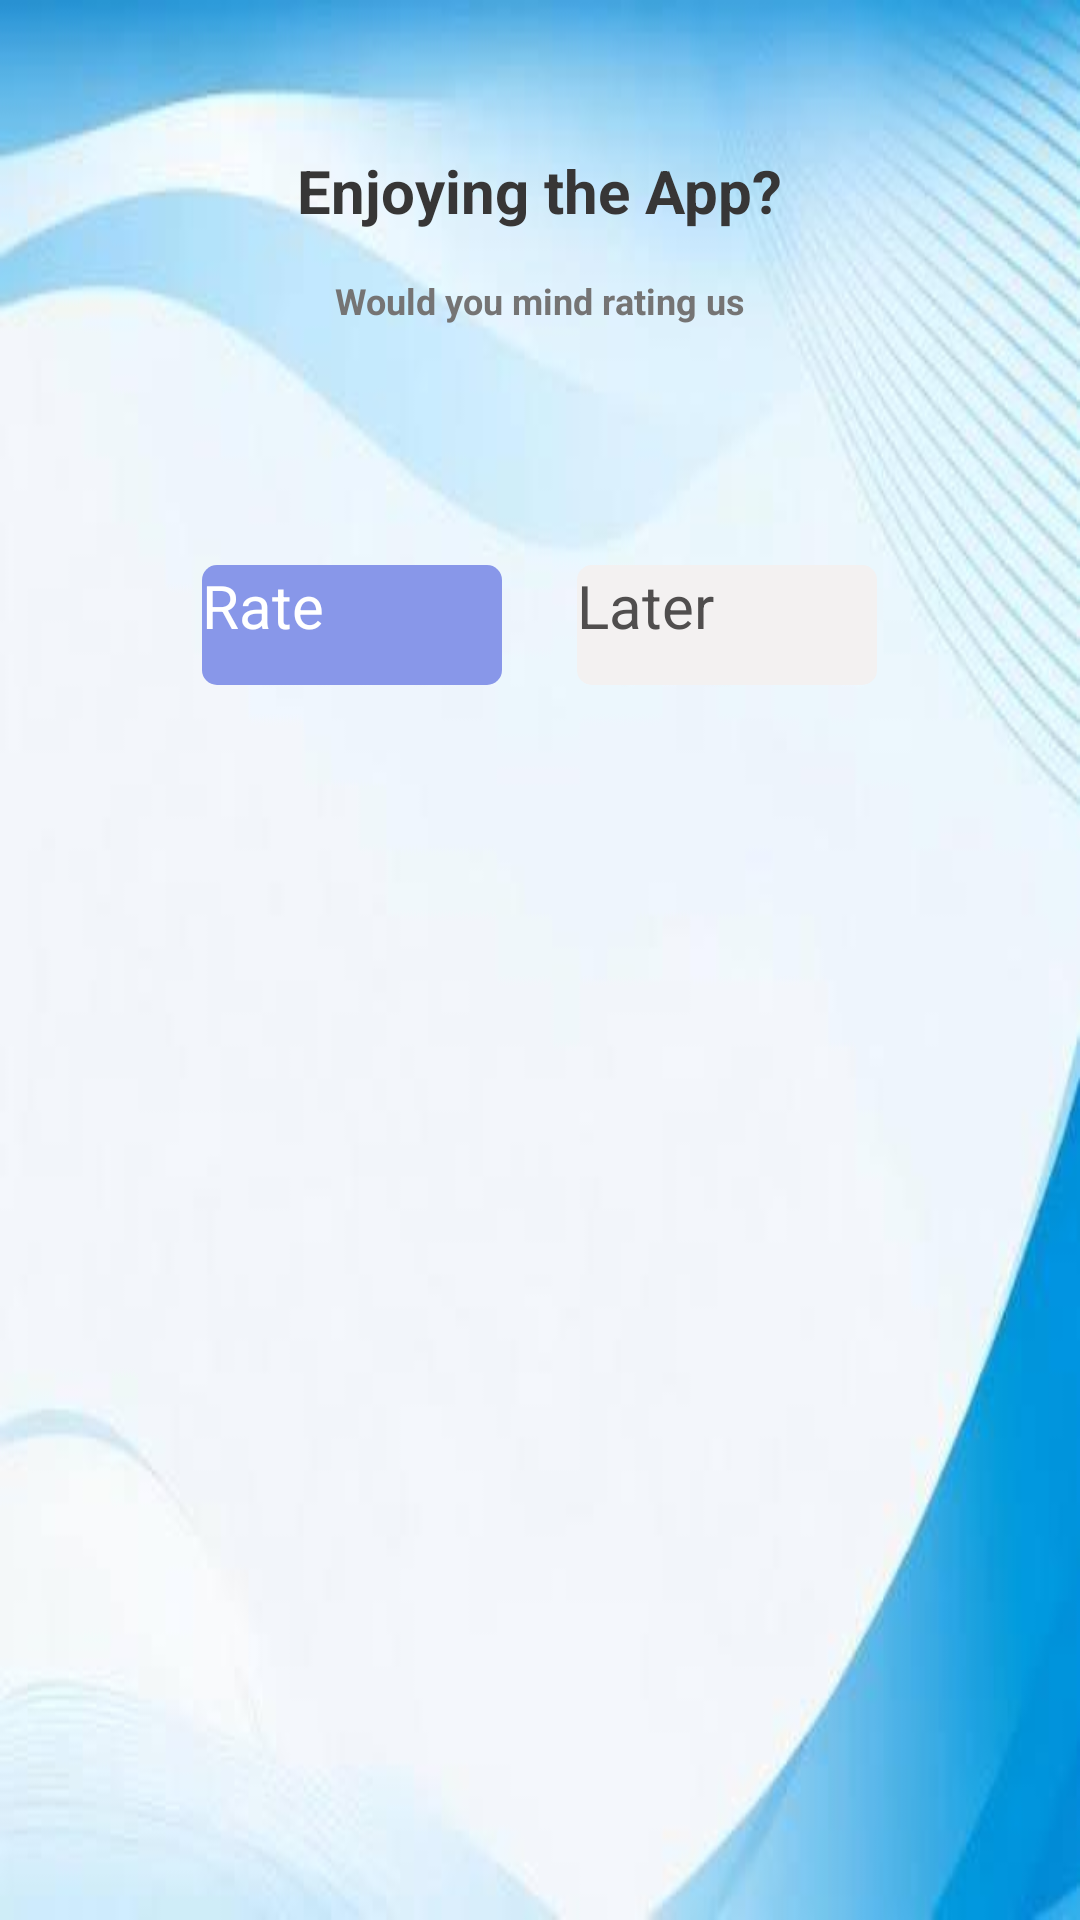

Write the Android layout XML for this screen, with the resource values it uses.
<!-- AndroidManifest.xml: application theme Theme.MulitChoice -->
<!-- res/layout/rating_dialog_layout.xml -->
<?xml version="1.0" encoding="utf-8"?>
<LinearLayout xmlns:android="http://schemas.android.com/apk/res/android"
    android:layout_width="match_parent"
    xmlns:app="http://schemas.android.com/apk/res-auto"
    android:background="@drawable/image_dialog"
    android:orientation="vertical"
    android:layout_height="330dp">

    <TextView
        android:layout_width="wrap_content"
        android:layout_height="wrap_content"
        android:text="Enjoying the App?"
        android:textStyle="bold"
        android:layout_gravity="center"
        android:layout_marginTop="50dp"
        android:textColor="#373636"
        android:textSize="20sp" />

    <TextView
        android:layout_width="wrap_content"
        android:layout_height="wrap_content"
        android:text="Would you mind rating us"
        android:textStyle="bold"
        android:layout_gravity="center"
        android:layout_marginTop="15dp"
        android:textColor="#757474"
        android:textSize="12sp" />

    <androidx.appcompat.widget.AppCompatRatingBar
        android:id="@+id/rating_bar"
        android:layout_width="wrap_content"
        android:layout_height="wrap_content"
        android:layout_gravity="center"
        android:layout_marginTop="50dp"
        android:numStars="5"
        android:stepSize="1"
        android:theme="@style/RatingBar"/>



    <LinearLayout
            android:layout_width="match_parent"
            android:layout_height="wrap_content"
            android:orientation="horizontal">

        <View
            android:layout_weight="1"
            android:layout_width="0dp"
            android:layout_height="15dp"/>

        <androidx.appcompat.widget.AppCompatButton
            android:id="@+id/btn_rate"
            android:layout_width="100dp"
            android:layout_height="40dp"
            android:layout_marginTop="30dp"
            android:textColor="@color/white"
            android:textSize="20sp"
            android:background="@drawable/rate_buttons"
            android:textAllCaps="false"
            android:text="Rate"/>

        <androidx.appcompat.widget.AppCompatButton
            android:id="@+id/btn_later"
            android:layout_width="100dp"
            android:layout_height="40dp"
            android:layout_marginTop="30dp"
            android:layout_marginStart="25dp"
            android:textColor="#504E4E"
            android:textSize="20sp"
            android:background="@drawable/later_buttons"
            android:textAllCaps="false"
            android:text="Later"/>

        <View
            android:layout_weight="1"
            android:layout_width="0dp"
            android:layout_height="15dp"/>
    </LinearLayout>

</LinearLayout>
<!-- resources referenced by this layout -->
<resources>
  <color name="white">#FFFFFFFF</color>
  <!-- drawable image_dialog: jpg bitmap (drawable, 12315 bytes) -->
  <!-- drawable later_buttons (drawable) -->
  <?xml version="1.0" encoding="utf-8"?>
  <shape xmlns:android="http://schemas.android.com/apk/res/android">
  <solid android:color="#F3F1F1"/>
      <corners android:radius="5dp"/>
  </shape>
  <!-- drawable rate_buttons (drawable) -->
  <?xml version="1.0" encoding="utf-8"?>
  <shape xmlns:android="http://schemas.android.com/apk/res/android">
  <solid android:color="#8897E9"/>
      <corners android:radius="5dp"/>
  
  </shape>
  <style name="RatingBar" parent="Theme.AppCompat">
          <item name="colorControlNormal">#454242</item>
          <item name="colorControlActivated">#FFC107</item>
      </style>
</resources>
